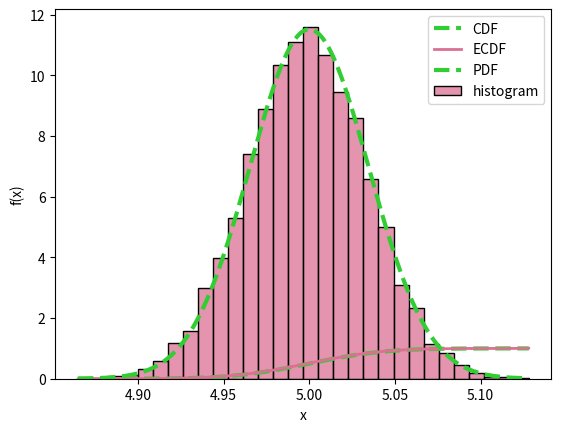

Recreate this plot in Python.
# --------
# [redacted]
# Математическая Статистика в Python
# Урок 7. Метод моментов
# --------

import sys
import math
import pandas as pd
import numpy as np
import scipy
import matplotlib.pyplot as plt
import seaborn
from scipy.stats import t, chi2, f, norm, poisson, binom, uniform, multivariate_normal

np.set_printoptions(suppress = True)                    # уберем scientific notation

# --------
# Часть №1. Получение оценок методом моентов
# --------

# Сгенерируем выборку из равногомерного
# распределения
np.random.seed(123)                                     # для воспроизводимости результатов, полученных с использованием
                                                        # выборок, необходима установка случайного зерна
n = 1000
a = 2                                                   # параметры равномерного
b = 5                                                   # распределения
x = np.random.uniform(size = n,                         # объем выборки
                      low = a,                          # наименьшее значение
                      high = b)                         # наибольшее значение

# Найдем первый и второй начальные
# выборочные моменты
x_1 = np.mean(x)                                        # первый начальный выборочный момент
x_2 = np.mean(x ** 2)                                   # второй начальный выборочный момент

# Рассчитаем оценки параметров при
# помощи метода моментов
a_est = x_1 - np.sqrt(3 * (x_2 - x_1 ** 2))             # оценка параметра 'a'
b_est = x_1 + np.sqrt(3 * (x_2 - x_1 ** 2))             # оценка параметра 'b'

# --------
# Часть №2. Асимптотическое совместное распределение
#           выборочных моментов
# --------

# Обозначим i-й начальный выборочный момент как x_i.
# Рассмотрим совместное распределеине начальных
# выборочных моментов x_1,...,x_r. Оно будет
# многомерным нормальным, причем:
# E(x_i) = E(X1)
# Var(x_i) = Var(X1) / n
# Cov(x_i, x_j) = E(X1 ^ (i + j)) - E(X1 ^ i) * E(X1 ^ j)

# Найдем параметры асимптотического совместного распределения
# первого и второго начальных выборочных моментов. Их совместное
# распределение будет являться многомерным нормальным.
x_1_mean = (a + b) / 2                                  # математическое ожидание первого выборочного момента
x_2_mean = (b ** 3 - a ** 3) / (3 * (b - a))            # математическое ожидание второго выборочного момента
x_1_var = (x_2_mean - x_1_mean ** 2) / n                # дисперсия первого выборочного момента
x_2_var = ((b ** 5 - a ** 5) / (5 * (b - a))
           - x_2_mean ** 2) / n                         # дисперсия первого выборочного момента
x_12_cov = ((b ** 4 - a ** 4) / (4 * (b - a))
            - x_2_mean * x_1_mean) / n                  # ковариация первого и второго выборочных моментов
# Сохраним результат в форме векторов
x_mean = np.array([x_1_mean, x_2_mean])                 # вектор математических ожиданий выборочных моментов
x_cov = np.array([[x_1_var, x_12_cov],                  # ковариационная матрица выборочных моментов
                  [x_12_cov, x_2_var]])

# Убедимся, что параметры были найдены верно
np.random.seed(123)
m = 10000                                               # генерируем идентичные выборки
x_1_vec = np.empty(m)                                   # для каждой из которых будут рассчитаны первый и второй
x_2_vec = np.empty(m)                                   # начальные выборочные моменты
for i in range(0, m):
    x_new = np.random.uniform(size = n,
                              low = a, high = b)
    x_1_vec[i] = np.mean(x_new)
    x_2_vec[i] = np.mean(x_new ** 2)
# Сверяем результаты
    # Рассмотрим истинные параметры асимптотичекоского
    # распределения выборочных моментов и их оценки
x_mean                                                  # настоящее математическое ожидание
[np.mean(x_1_vec), np.mean(x_2_vec)]                    # оценка математического ожидания
x_cov                                                   # настоящая ковариационная матрица
np.cov(x_1_vec, x_2_vec)                                # оценка ковариационной матрицы
    # Рассчитаем P(x_1 <= 3.5, x_2 <= 13)
multivariate_normal.cdf(x = [3.5, 13],                  # используя истинное асимптотическое
                        mean = x_mean,                  # распределение моментов
                        cov = x_cov)
np.mean(((x_1_vec <= 3.5) & (x_2_vec <= 13)))           # приблизительно, применяя эмпирическую
                                                        # функцию распределения

# --------
# Часть №3. Асимптотическое распределение оценок
#           метода моментов
# --------

# Воспользуемся дельта методом для того, чтобы найти
# параметры асимптотического распределения оценки
# параметра 'b', которое будет нормальным
b_est_grad = np.array([1 - np.sqrt(3) * x_1_mean /                      # градиент оценки
                       np.sqrt(x_2_mean - x_1_mean ** 2),               # по моментам
                      np.sqrt(3 / 4) / np.sqrt(x_2_mean -
                                        x_1_mean ** 2)])
b_est_mean = b                                                          # асимптотическое математическое ожидание оценки 'b'
b_est_var = np.matmul(np.matmul(b_est_grad, x_cov), b_est_grad)         # асимптотическая дисперсия оценки 'b'
# Заменяя x_1_mean и x_2_mean на x_1 и x_2 соответственно
# можно было бы получить состоятельные оценки данных параметров

# Убедимся, что распределение действительно является нормальным
# с найденными параметрами, сравнив:
# 1) эмпирическую и теоретическую
#    функции распределения оценки параметра 'b'
a_est_vec = x_1_vec - np.sqrt(3 * (x_2_vec - x_1_vec ** 2))             # оценки параметра 'a'
b_est_vec = x_1_vec + np.sqrt(3 * (x_2_vec - x_1_vec ** 2))             # оценки параметра 'b'
a_est_vec = np.sort(a_est_vec)                                          # сортируем для удобства
b_est_vec = np.sort(b_est_vec)                                          # построения графиков
F_b_est = norm.cdf(b_est_vec,
                   loc = b_est_mean, scale = np.sqrt(b_est_var))        # теоретическая функция распределения оценки 'b'
plt.xlabel('x')                                                         # название нижней оси графика
plt.ylabel('F(x)')                                                      # название верхней оси графика
plt.plot(b_est_vec, F_b_est, '--', linewidth = 3,                       # график теоретической функции распределеиня оценки 'b'
  label = "CDF", color = "limegreen")
seaborn.ecdfplot(b_est_vec, stat = 'proportion',                        # график выборочной функции распределения
                 color = "palevioletred",
                 label = "ECDF",
                 linewidth = 2)
plt.legend()
# 2) Теоретическую функцию плотности и гистограмму
f_b_est = norm.pdf(b_est_vec,
                   loc = b_est_mean, scale = np.sqrt(b_est_var))        # теоретическая функция плотности оценки 'b'

plt.xlabel('x')                                                         # название нижней оси графика
plt.ylabel('f(x)')                                                      # название верхней оси графика
plt.plot(b_est_vec, f_b_est, '--', linewidth = 3,                       # график теоретической функции плотности оценки 'b'
  label = "PDF", color = "limegreen")
seaborn.histplot(b_est_vec, stat = 'density',                           # гистограмма
                 color = "palevioletred",
                 label = "histogram",
                 bins = 30)
plt.legend()

# Рассчитаем вероятность того, что оценка 'b' отклонится
# от истинного значения менее, чем на 1%:
norm.cdf(x = b * 1.01,loc = b_est_mean, scale = np.sqrt(b_est_var)) - \
norm.cdf(x = b * 0.99,loc = b_est_mean, scale = np.sqrt(b_est_var))

# Задания
# 1. Для выборки из 1000 наблюдений из экспоненциального
#    распределения с параметром 'lambda = 5' найдите оценку
#    данного параметра используя второй центральный момент,
#    после чего:
#    1)     Найдите параметры асимптотического
#           распределения данной оценки
#    2)     Рассчитайте вероятность того, что
#           оценка отклонится от истинного
#           значения более, чем на 1%.
#   3)      Визуализируйте соотношение гистограммы
#           и функции плотности оценки
# 2. Повторите предыдущее задание для выборки из биномиального
#    распределения с параметром 'p = 0.8'.
# 3. В представленном выше примере рассчитайте:
#    1*)    вероятность того, что оценка параметра 'b' превысит
#           оценку параметра 'a' более, чем в 2.4 раза.
#    2*)    вероятность того, что оценка параметра 'b' превысит
#           истинное значение более, чем на 1%, при условии, что
#           оценка параметра 'a' оказалась меньше истинного
#           значения на 0.5%.
